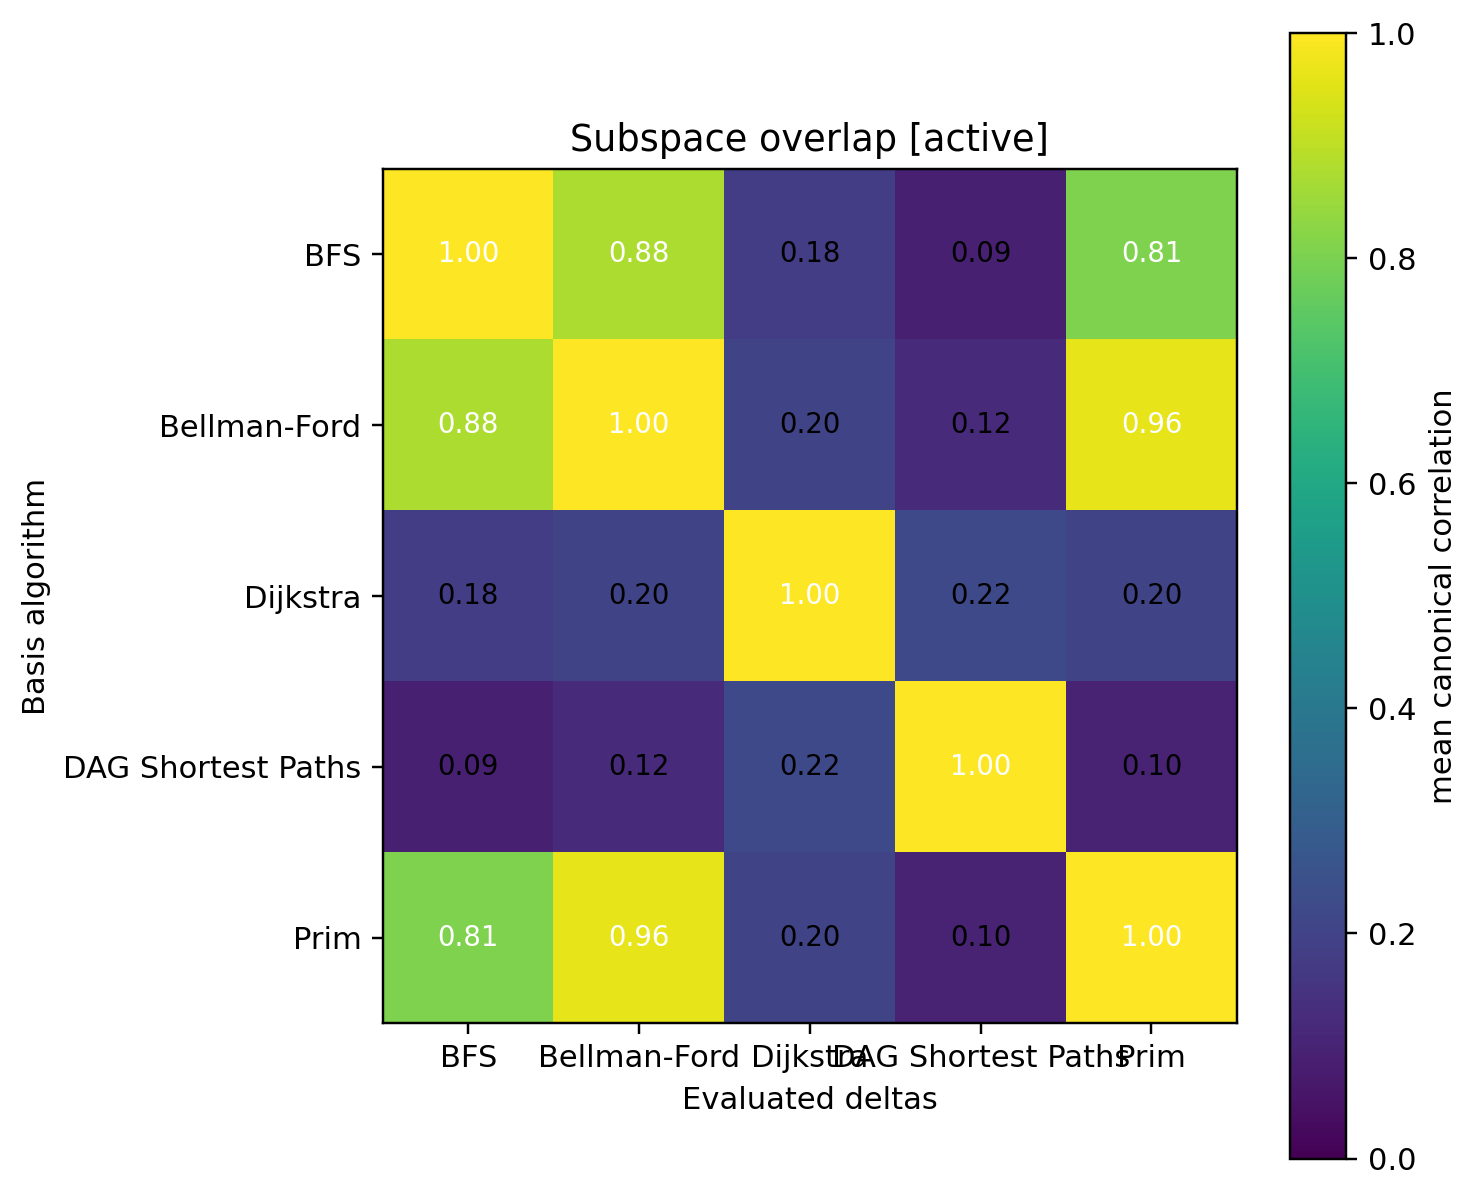

The file beside this chart, header and first rows:
1.000000, 0.878519, 0.180972, 0.088542, 0.807211
0.8785, 1, 0.2044, 0.1192, 0.9631
0.181, 0.2044, 1, 0.2222, 0.2045
0.08854, 0.1192, 0.2222, 1, 0.1009
0.8072, 0.9631, 0.2045, 0.1009, 1
